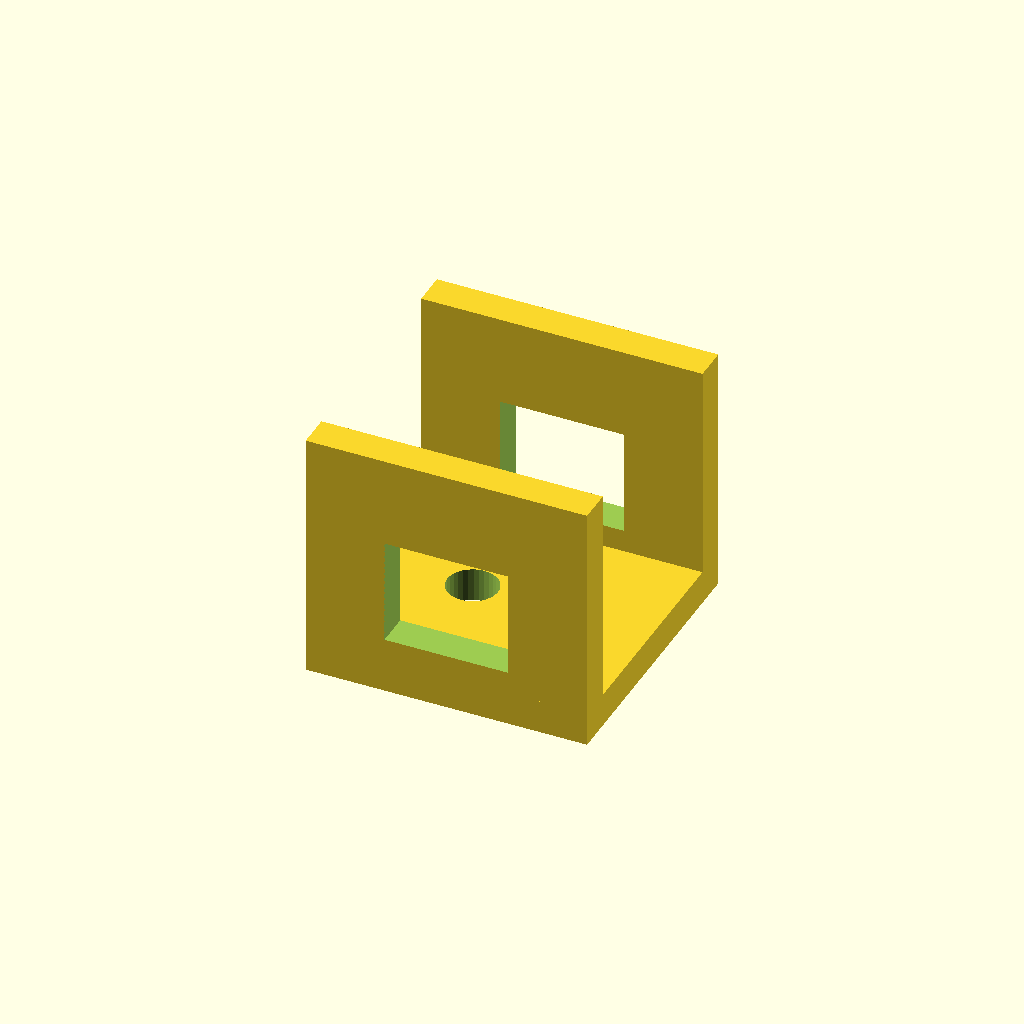
Cell 1: the model at its default parameters.
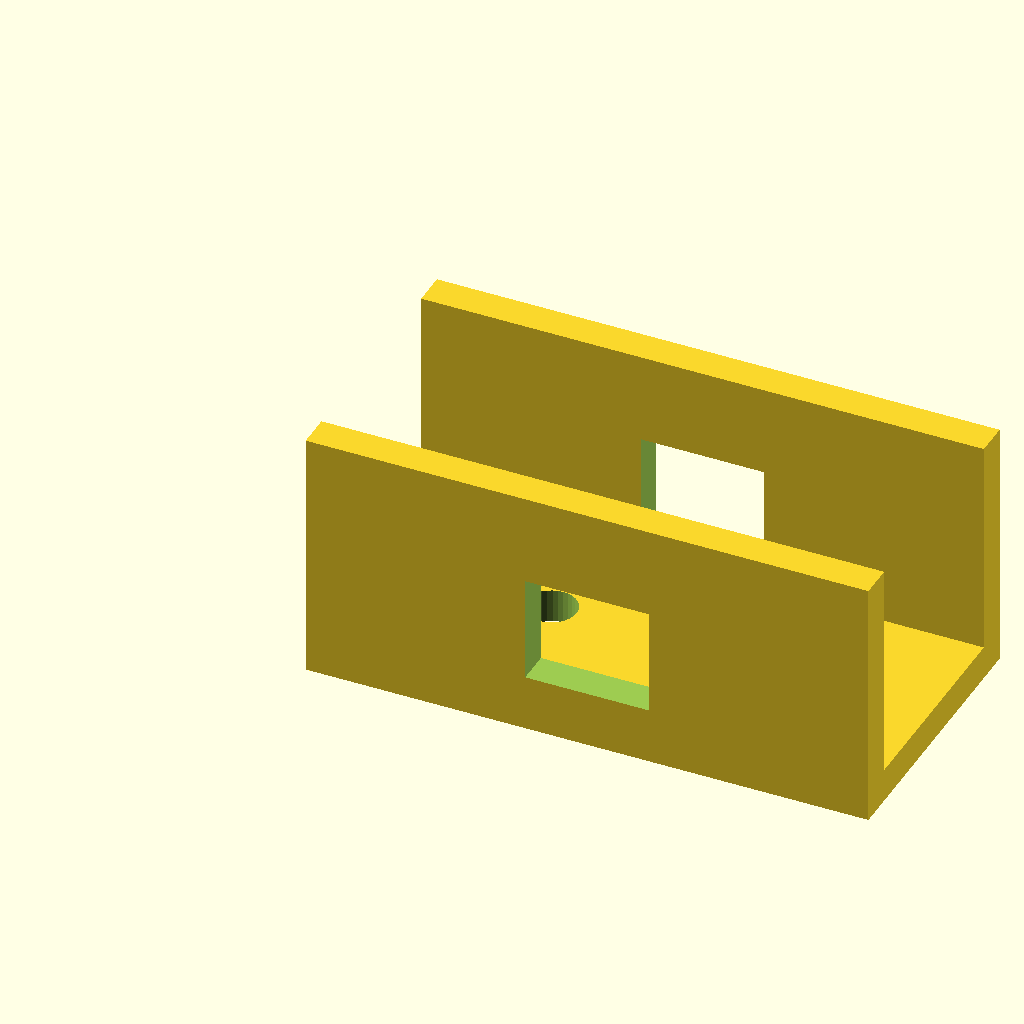
Cell 2: rail_len = 100 (everything else at default).
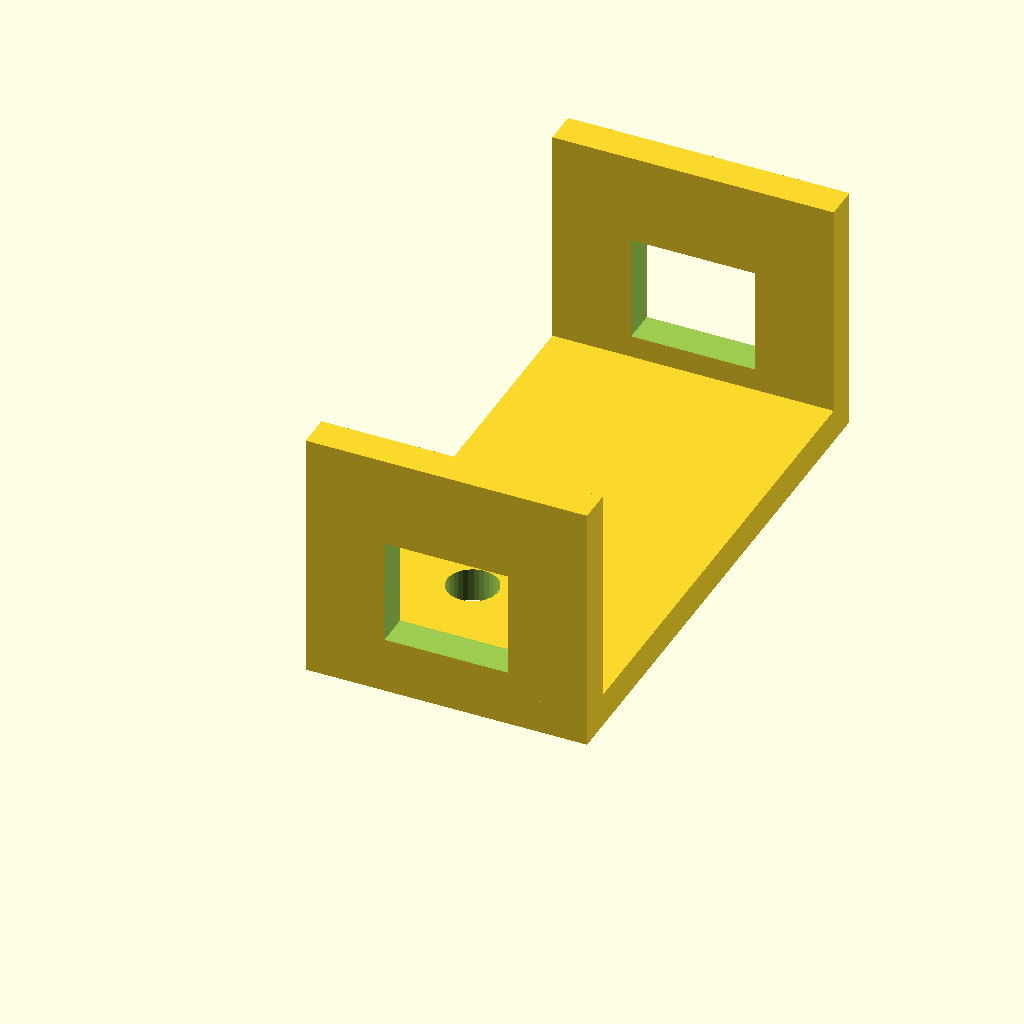
Cell 3: jaw_w = 100 (everything else at default).
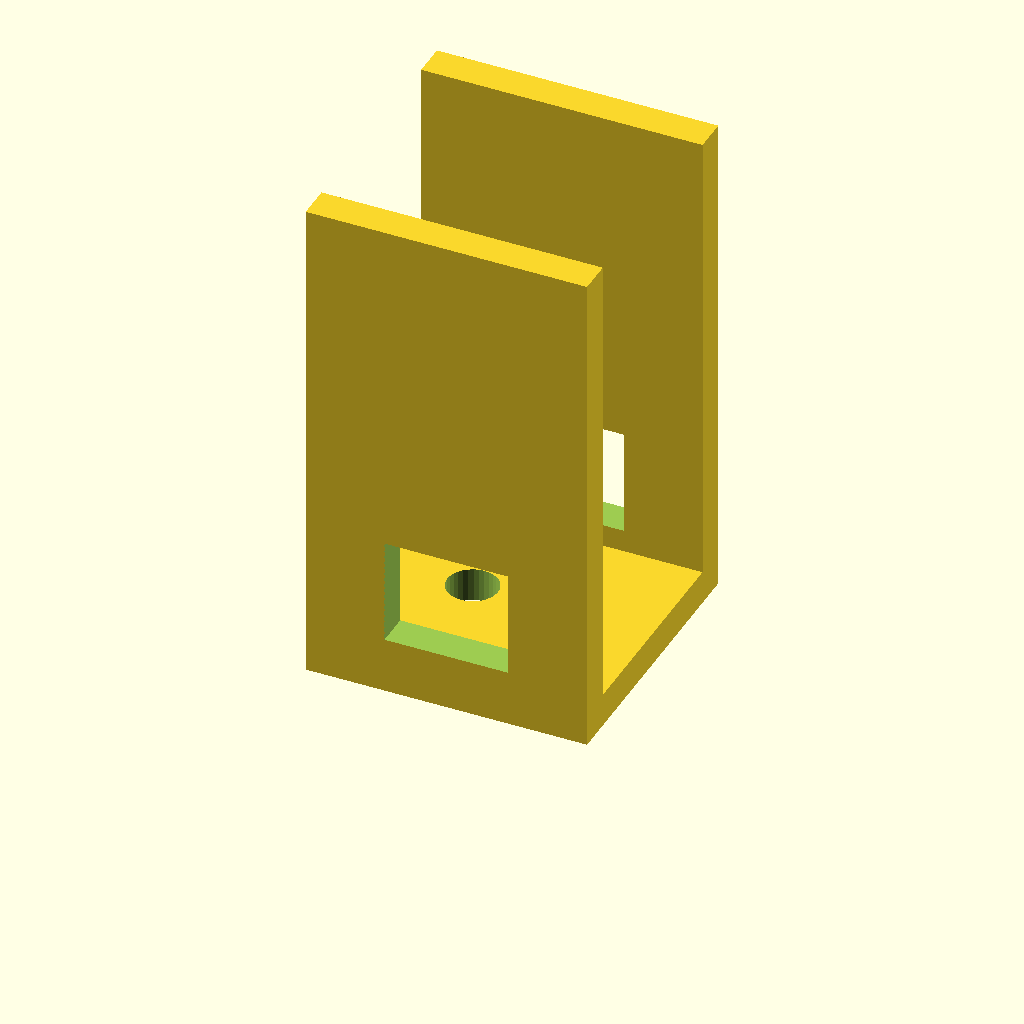
Cell 4: jaw_h = 90 (everything else at default).
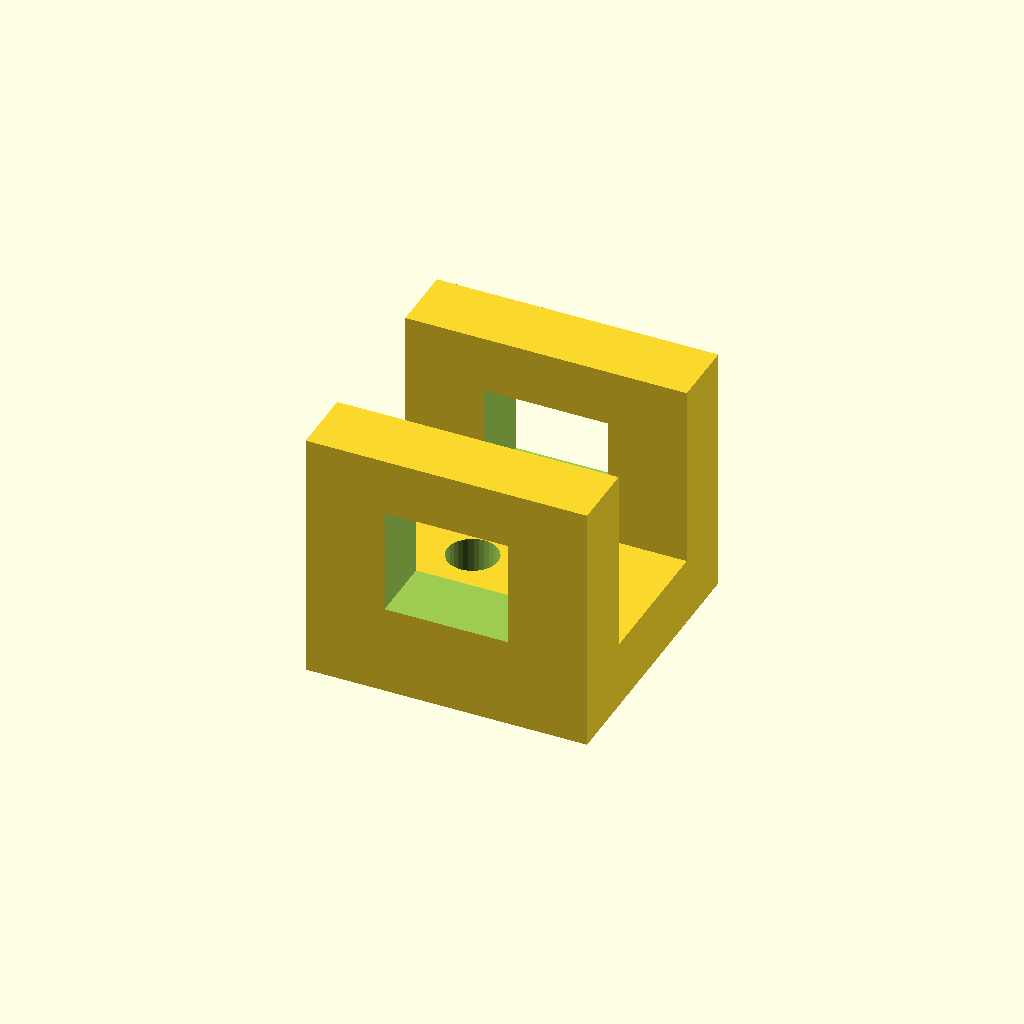
Cell 5 — web_t set to 12, the other parameters unchanged.
One fixed orthographic camera (rotation 55°, 0°, 25°; colour scheme Cornfield) for every cell.
OpenSCAD source file optional_data/data/gen2/ubrackets/part_0001.scad:
$fn = 32;

// ----------------------------------------------------------------------
// U-bracket: 50 x 50 x 45 mm
// ----------------------------------------------------------------------

// --- parameters (mm) ---
rail_len = 50;            // outer length, X
jaw_w = 50;               // outer width, Y
jaw_h = 45;               // upright height, Z
web_t = 6;                // wall thickness
hole_d = 9;               // clearance for M8
window_l = 22;            // window length
window_h = 18.9;          // window height

module hole_z(px, py) {
  translate([px, py, -2.5]) cylinder(h = web_t + 5, d = hole_d);
}
module hole_y_pz(pz) {
  /* through both uprights along Y */
  translate([0, -2.5, pz]) rotate([-90, 0, 0]) cylinder(h = jaw_w + 5, d = hole_d);
}

module base() {
  cube([rail_len, jaw_w, web_t]);
}

module uprights() {
  cube([rail_len, web_t, jaw_h]);
  translate([0, jaw_w - web_t, 0]) cube([rail_len, web_t, jaw_h]);
}

difference() {
  union() {
    base();
    uprights();
  }
  hole_z(18, 25);
  hole_z(32, 25);
  /* lightening window through both uprights */
  translate([rail_len / 2 - window_l / 2, -1, web_t + 4])
    cube([window_l, jaw_w + 2, window_h]);
}
Customizer parameters (derived from the source; name, type, default, range or options):
rail_len: number, default 50
jaw_w: number, default 50
jaw_h: number, default 45
web_t: number, default 6
hole_d: number, default 9
window_l: number, default 22
window_h: number, default 18.9
